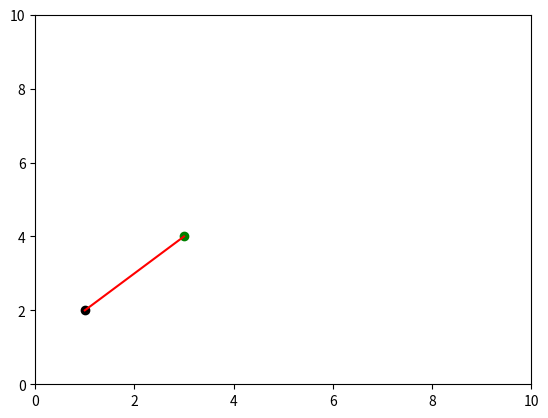

Python code for this plot:
# -*- coding: utf-8 -*-
import math
import matplotlib.pyplot as plt

class Point:
    def __init__(self, x, y):
        self.x = x
        self.y = y

    def get(self):
        return (self.x, self.y)

    def set(self, x, y):
        self.x = x
        self.y = y

    def distance(self, other):
        dx = self.x - other.x
        dy = self.y - other.y
        return math.sqrt(dx**2 + dy**2)

point1 = Point(1, 2)
point2 = Point(3, 4)

# Create a figure and a subplot
fig, ax = plt.subplots()

# Set the limits of the subplot
ax.set_xlim(0, 10)
ax.set_ylim(0, 10)

# Add the points to the plot
ax.plot(point1.x, point1.y, 'ok')
ax.plot(point2.x, point2.y, 'og')

# Draw a line between the points
ax.plot([point1.x, point2.x], [point1.y, point2.y], 'r-')

list1 = [1, 2 , 3, 4, 5, 6, 7, 8, 9, 10]
list2 = [1, 2, 3]
list3 = []

print(list3)

